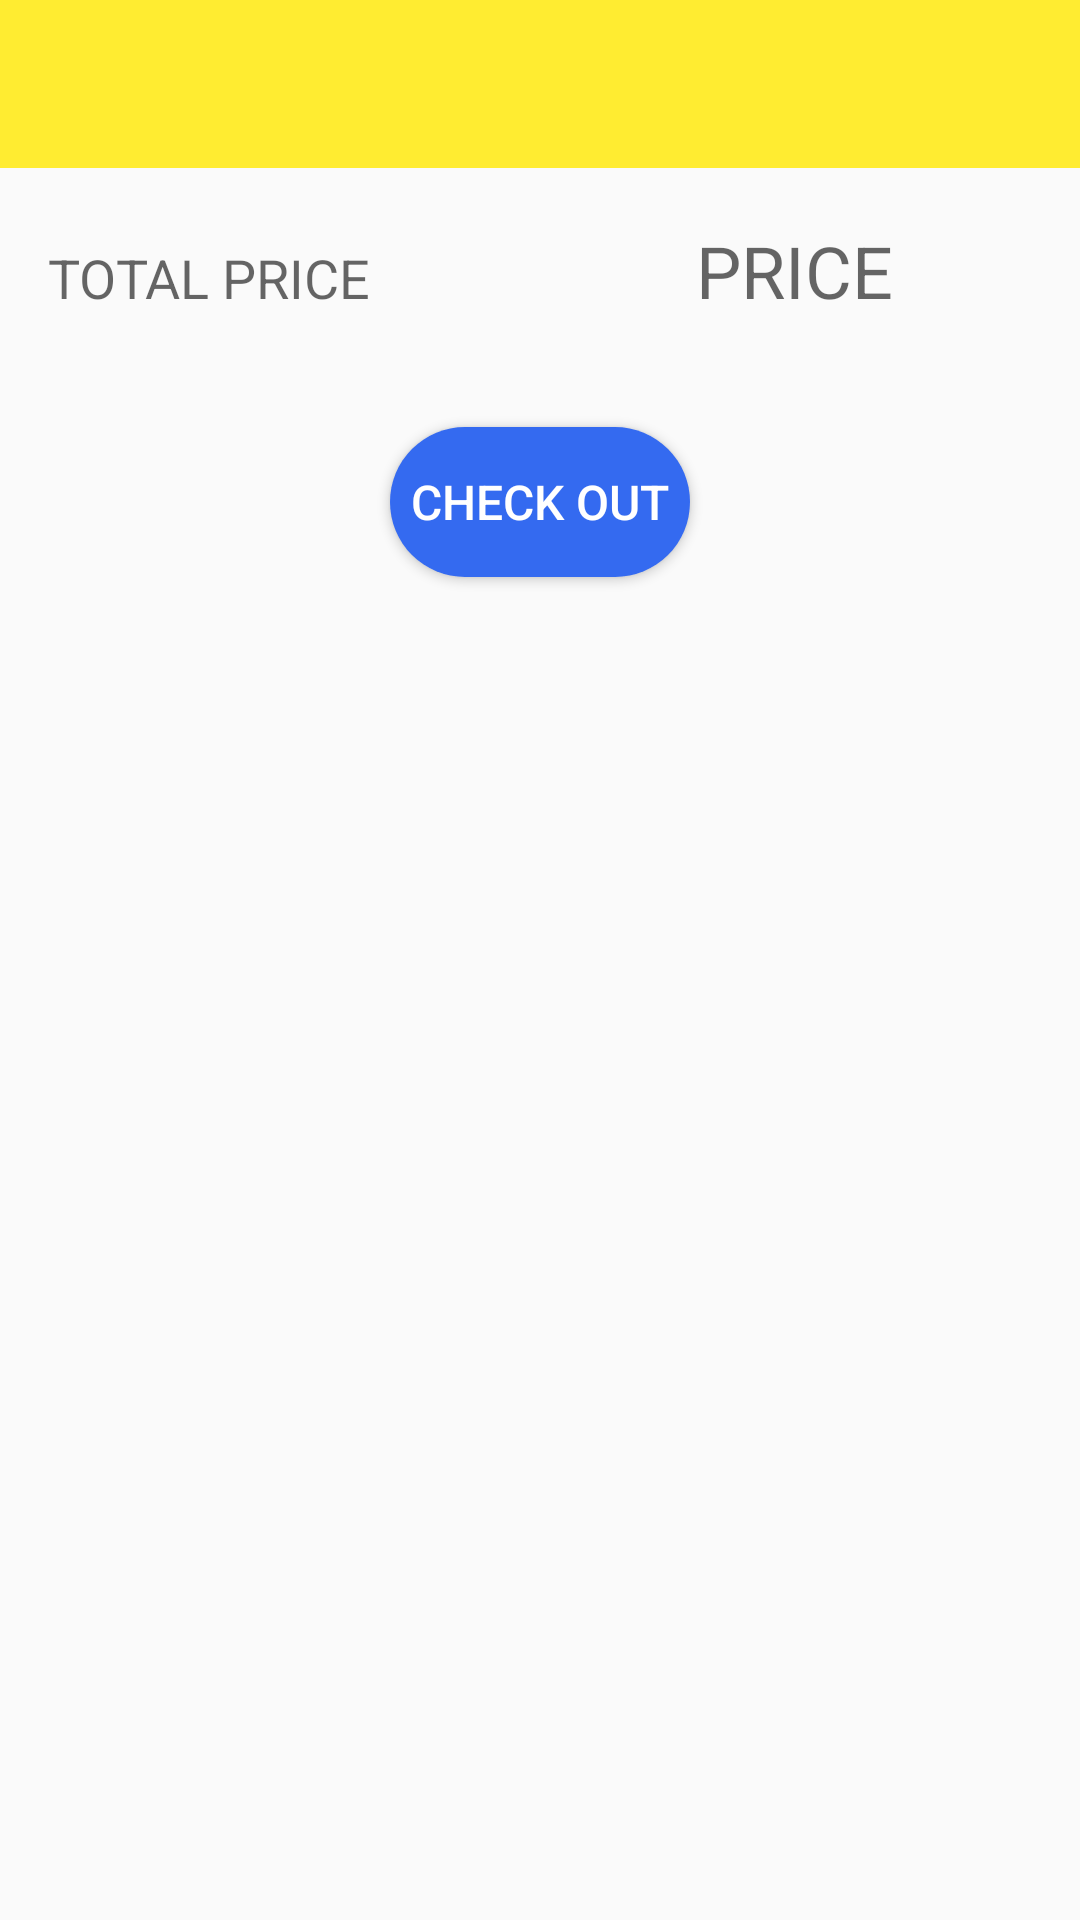

Here is an Android app screen rendered from its layout file. Give the layout XML and the strings, colors and styles it references.
<!-- AndroidManifest.xml: application theme AppTheme -->
<!-- res/layout/activity__cart.xml -->
<?xml version="1.0" encoding="utf-8"?>
<LinearLayout xmlns:android="http://schemas.android.com/apk/res/android"
    xmlns:app="http://schemas.android.com/apk/res-auto"
    xmlns:tools="http://schemas.android.com/tools"
    android:layout_width="match_parent"
    android:layout_height="match_parent"
    android:orientation="vertical"
    tools:context=".Views.Activities.Activity_Cart">

    <androidx.appcompat.widget.Toolbar
        android:id="@+id/toolbar"
        android:layout_width="match_parent"
        android:layout_height="?attr/actionBarSize"
        android:background="?attr/colorPrimary"
        app:popupTheme="@style/AppTheme.PopupOverlay" />

    <ScrollView
        android:layout_width="match_parent"
        android:layout_height="match_parent">

        <RelativeLayout
            android:layout_width="match_parent"
            android:layout_height="match_parent"
            android:layout_marginTop="2dp"
            android:orientation="vertical">

            <androidx.recyclerview.widget.RecyclerView
                android:id="@+id/cart_recycler"
                android:layout_width="match_parent"
                android:layout_height="wrap_content"
                android:clipToPadding="false"
                android:scrollbars="vertical" />


            <TableLayout
                android:id="@+id/priceLayout"
                android:layout_width="match_parent"
                android:layout_height="wrap_content"
                android:layout_below="@+id/cart_recycler"
                android:padding="@dimen/activity_horizontal_margin">

                <TableRow
                    android:layout_width="match_parent"
                    android:layout_height="wrap_content"
                    android:layout_marginBottom="20dp">

                    <TextView
                        android:layout_width="150dp"
                        android:layout_height="wrap_content"
                        android:layout_weight="2"
                        android:text="TOTAL PRICE"
                        android:textAppearance="?android:attr/textAppearanceMedium" />

                    <TextView
                        android:id="@+id/totalPrice"
                        android:layout_width="100dp"
                        android:layout_height="wrap_content"
                        android:layout_weight="6"
                        android:gravity="center"
                        android:hint="PRICE"
                        android:textSize="24sp" />
                </TableRow>

            </TableLayout>

            <Button
                android:id="@+id/button_payment"
                android:layout_width="100dp"
                android:layout_height="50dp"
                android:layout_below="@+id/priceLayout"
                android:layout_centerHorizontal="true"
                android:layout_marginBottom="@dimen/activity_horizontal_margin"
                android:background="@drawable/button_shape"
                android:text="CHECK OUT"
                android:textColor="#FFF"
                android:textSize="16dp" />

        </RelativeLayout>

    </ScrollView>


</LinearLayout>
<!-- resources referenced by this layout -->
<resources>
  <dimen name="activity_horizontal_margin">16dp</dimen>
  <!-- drawable button_shape (drawable) -->
  <shape android:shape="rectangle"
      xmlns:android="http://schemas.android.com/apk/res/android" >
  
      <corners android:radius="100dp" />
      <solid android:color="@color/drower_icon_color"/>
  </shape>
  <style name="AppTheme.PopupOverlay" parent="ThemeOverlay.AppCompat.Light" />
  <style name="AppTheme" parent="Theme.AppCompat.Light.DarkActionBar">
          
          <item name="colorPrimary">@color/colorPrimary</item>
          <item name="colorPrimaryDark">@color/colorPrimaryDark</item>
          <item name="colorAccent">@color/colorAccent</item>
          <item name="windowActionBar">false</item>
          <item name="windowNoTitle">true</item>
          <item name="drawerArrowStyle">@style/DrawerIcon</item>
      </style>
  <color name="drower_icon_color">#346AF0</color>
  <color name="colorPrimary">#FFEC31</color>
  <color name="colorPrimaryDark">#00574B</color>
  <color name="colorAccent">#D81B60</color>
  <style name="DrawerIcon" parent="Widget.AppCompat.DrawerArrowToggle">
          <item name="color">@color/drower_color</item>
      </style>
  <color name="drower_color">#4863A0</color>
</resources>
